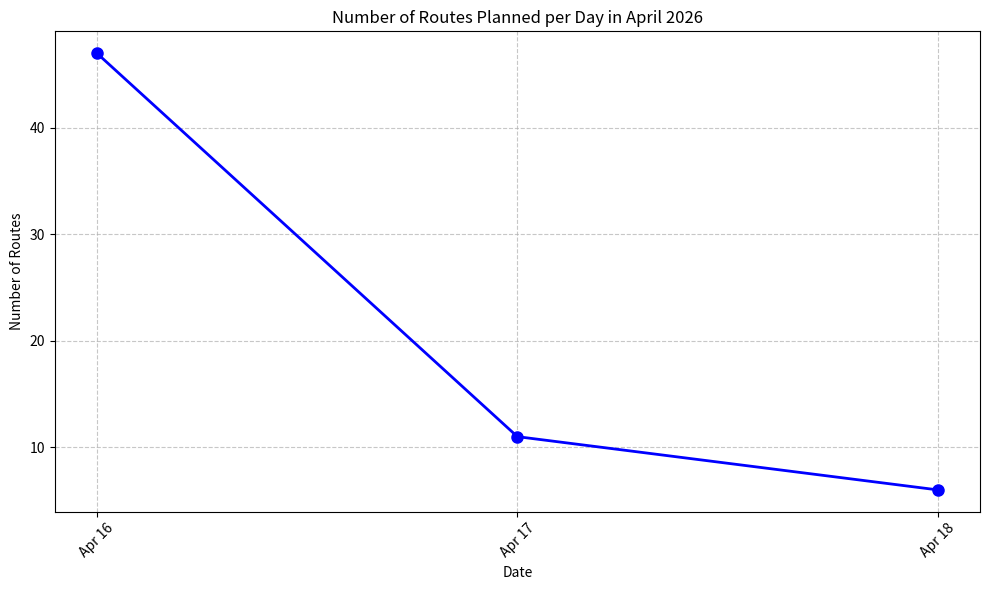

Write Python code to recreate this figure.
import matplotlib.pyplot as plt
from datetime import datetime

data = [
    {"col_date": "2026-04-17T00:00:00", "route_count": 7},
    {"col_date": "2026-04-18T00:00:00", "route_count": 6},
    {"col_date": "2026-04-17T00:00:00", "route_count": 4},
    {"col_date": "2026-04-16T00:00:00", "route_count": 4},
    {"col_date": "2026-04-16T00:00:00", "route_count": 22},
    {"col_date": "2026-04-16T00:00:00", "route_count": 21}
]

# Aggregate by date
from collections import defaultdict
daily_totals = defaultdict(int)
for d in data:
    date_str = d["col_date"][:10]  # Extract YYYY-MM-DD
    daily_totals[date_str] += d["route_count"]

# Sort by date
sorted_dates = sorted(daily_totals.keys())
sorted_counts = [daily_totals[d] for d in sorted_dates]

# Calculate average
avg_routes = sum(sorted_counts) / len(sorted_counts)

print("Daily route counts:")
for d, c in zip(sorted_dates, sorted_counts):
    # Format as "April 16: 47" etc.
    dt = datetime.strptime(d, "%Y-%m-%d")
    month_day = dt.strftime("%B %-d")
    print(f"{month_day}: {c}")

print(f"\nAverage number of routes per day: {avg_routes:.2f}")

# Create line chart
plt.figure(figsize=(10, 6))
dates_formatted = [datetime.strptime(d, "%Y-%m-%d").strftime("%b %-d") for d in sorted_dates]
plt.plot(dates_formatted, sorted_counts, marker='o', linestyle='-', color='b', linewidth=2, markersize=8)
plt.xlabel('Date')
plt.ylabel('Number of Routes')
plt.title('Number of Routes Planned per Day in April 2026')
plt.grid(True, linestyle='--', alpha=0.7)
plt.xticks(rotation=45)
plt.tight_layout()
plt.savefig('april_2026_routes_per_day.png')
print("\nChart saved as april_2026_routes_per_day.png")
